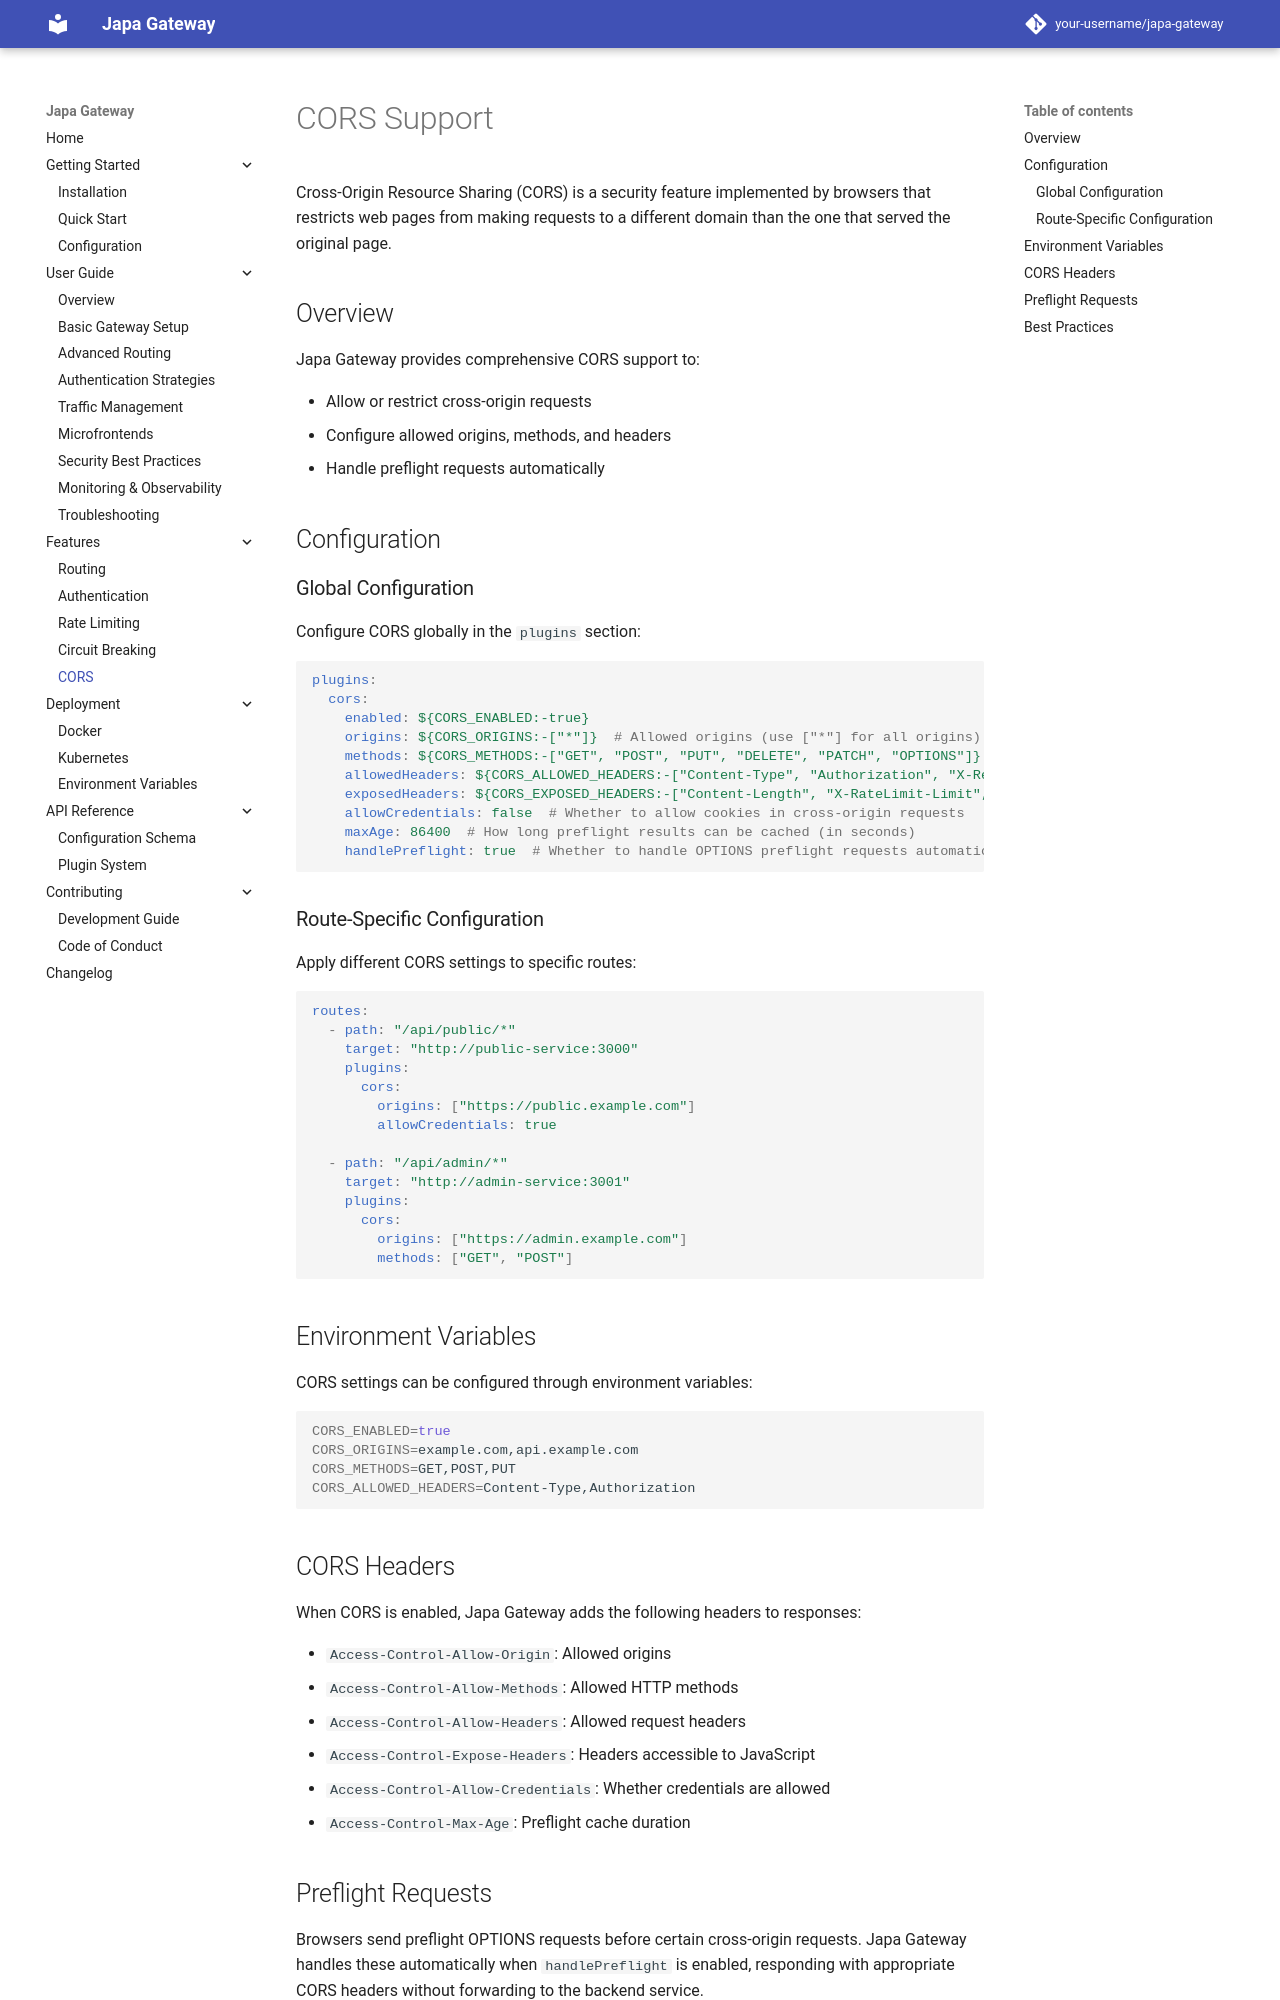

repository: Abassus/japa · page: features/cors/index.html · generator: mkdocs

# CORS Support

Cross-Origin Resource Sharing (CORS) is a security feature implemented by browsers that restricts web pages from making requests to a different domain than the one that served the original page.

## Overview

Japa Gateway provides comprehensive CORS support to:

- Allow or restrict cross-origin requests
- Configure allowed origins, methods, and headers
- Handle preflight requests automatically

## Configuration

### Global Configuration

Configure CORS globally in the `plugins` section:

```yaml
plugins:
  cors:
    enabled: ${CORS_ENABLED:-true}
    origins: ${CORS_ORIGINS:-["*"]}  # Allowed origins (use ["*"] for all origins)
    methods: ${CORS_METHODS:-["GET", "POST", "PUT", "DELETE", "PATCH", "OPTIONS"]}
    allowedHeaders: ${CORS_ALLOWED_HEADERS:-["Content-Type", "Authorization", "X-Requested-With"]}
    exposedHeaders: ${CORS_EXPOSED_HEADERS:-["Content-Length", "X-RateLimit-Limit", "X-RateLimit-Remaining"]}
    allowCredentials: false  # Whether to allow cookies in cross-origin requests
    maxAge: 86400  # How long preflight results can be cached (in seconds)
    handlePreflight: true  # Whether to handle OPTIONS preflight requests automatically
```

### Route-Specific Configuration

Apply different CORS settings to specific routes:

```yaml
routes:
  - path: "/api/public/*"
    target: "http://public-service:3000"
    plugins:
      cors:
        origins: ["https://public.example.com"]
        allowCredentials: true
  
  - path: "/api/admin/*"
    target: "http://admin-service:3001"
    plugins:
      cors:
        origins: ["https://admin.example.com"]
        methods: ["GET", "POST"]
```

## Environment Variables

CORS settings can be configured through environment variables:

```bash
CORS_ENABLED=true
CORS_ORIGINS=example.com,api.example.com
CORS_METHODS=GET,POST,PUT
CORS_ALLOWED_HEADERS=Content-Type,Authorization
```

## CORS Headers

When CORS is enabled, Japa Gateway adds the following headers to responses:

- `Access-Control-Allow-Origin`: Allowed origins
- `Access-Control-Allow-Methods`: Allowed HTTP methods
- `Access-Control-Allow-Headers`: Allowed request headers
- `Access-Control-Expose-Headers`: Headers accessible to JavaScript
- `Access-Control-Allow-Credentials`: Whether credentials are allowed
- `Access-Control-Max-Age`: Preflight cache duration

## Preflight Requests

Browsers send preflight OPTIONS requests before certain cross-origin requests. Japa Gateway handles these automatically when `handlePreflight` is enabled, responding with appropriate CORS headers without forwarding to the backend service.
